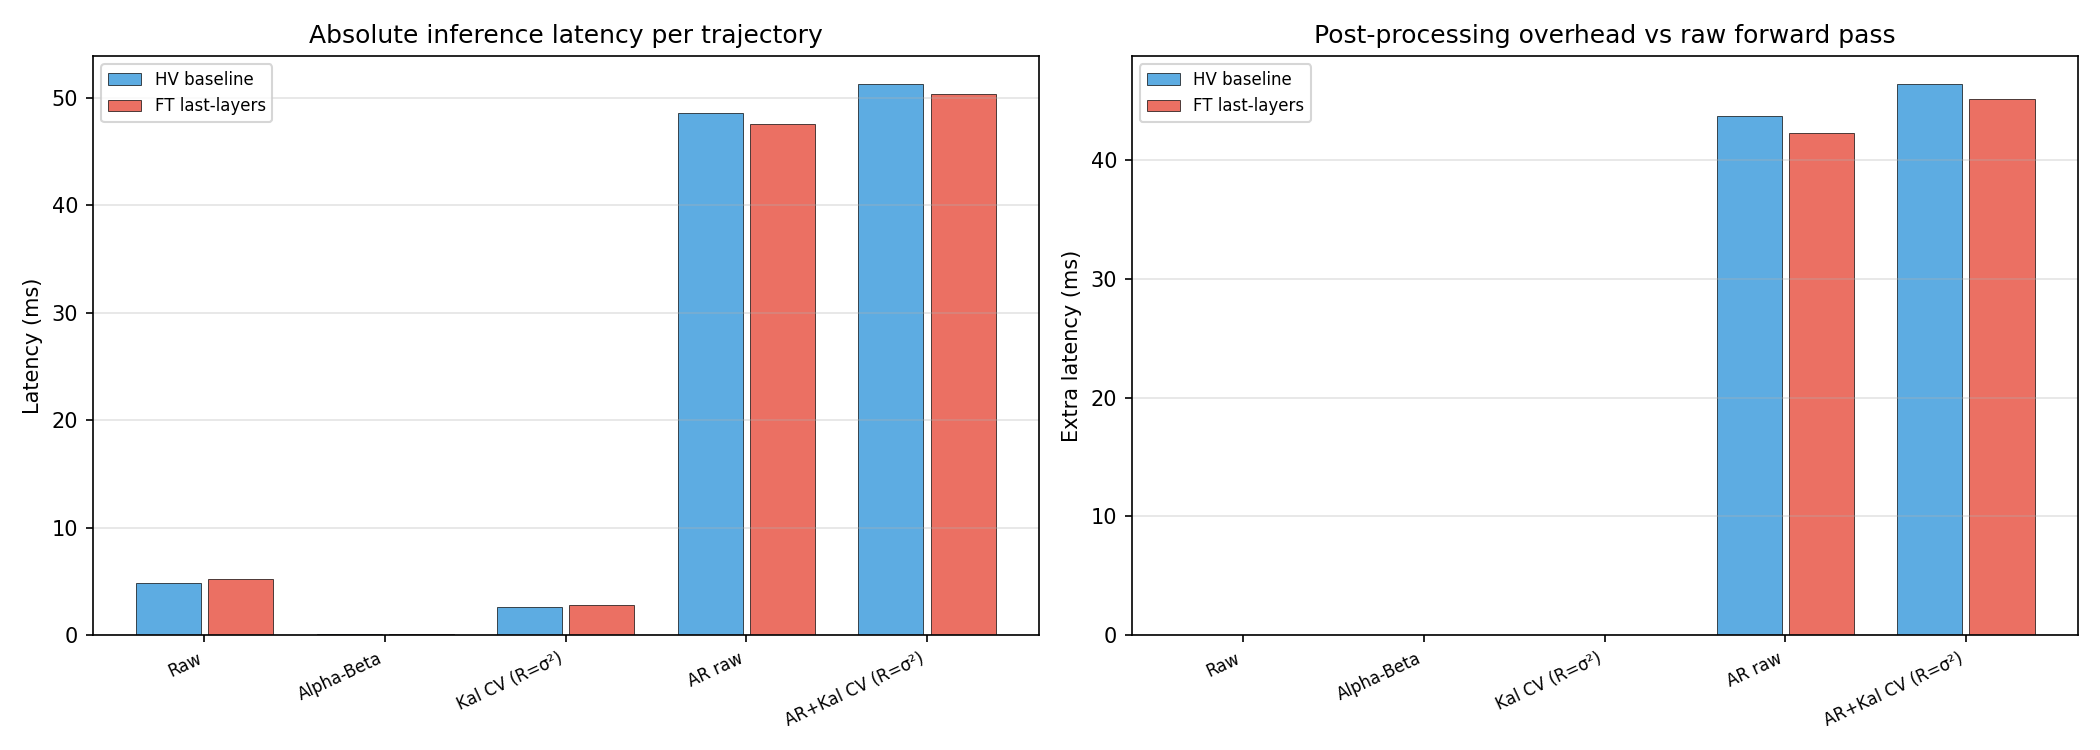

Values plotted in this chart, from the file beside it:
model, method, label, theta_0.0_ms, theta_0.1_ms, theta_0.2_ms, theta_0.3_ms, mean_ms
HV baseline, raw, Raw, 4.709, 5.009, 4.765, 5.027, 4.877
HV baseline, alpha_beta, Alpha-Beta, 0.123, 0.121, 0.115, 0.113, 0.118
HV baseline, kalman_cv_var, Kal CV (R=σ²), 2.628, 2.653, 2.638, 2.536, 2.614
HV baseline, ar_raw, AR raw, 47.59, 50.3, 48.98, 47.74, 48.65
HV baseline, ar_kalman_cv_var, AR+Kal CV (R=σ²), 50.24, 53.19, 51.64, 50.33, 51.35
FT last-layers, raw, Raw, 5.400, 4.809, 5.900, 4.819, 5.232
FT last-layers, alpha_beta, Alpha-Beta, 0.122, 0.126, 0.133, 0.119, 0.125
FT last-layers, kalman_cv_var, Kal CV (R=σ²), 2.708, 2.679, 2.995, 2.609, 2.748
FT last-layers, ar_raw, AR raw, 51.52, 43.22, 48.36, 47.2, 47.57
FT last-layers, ar_kalman_cv_var, AR+Kal CV (R=σ²), 54.49, 45.81, 51.58, 49.77, 50.41
